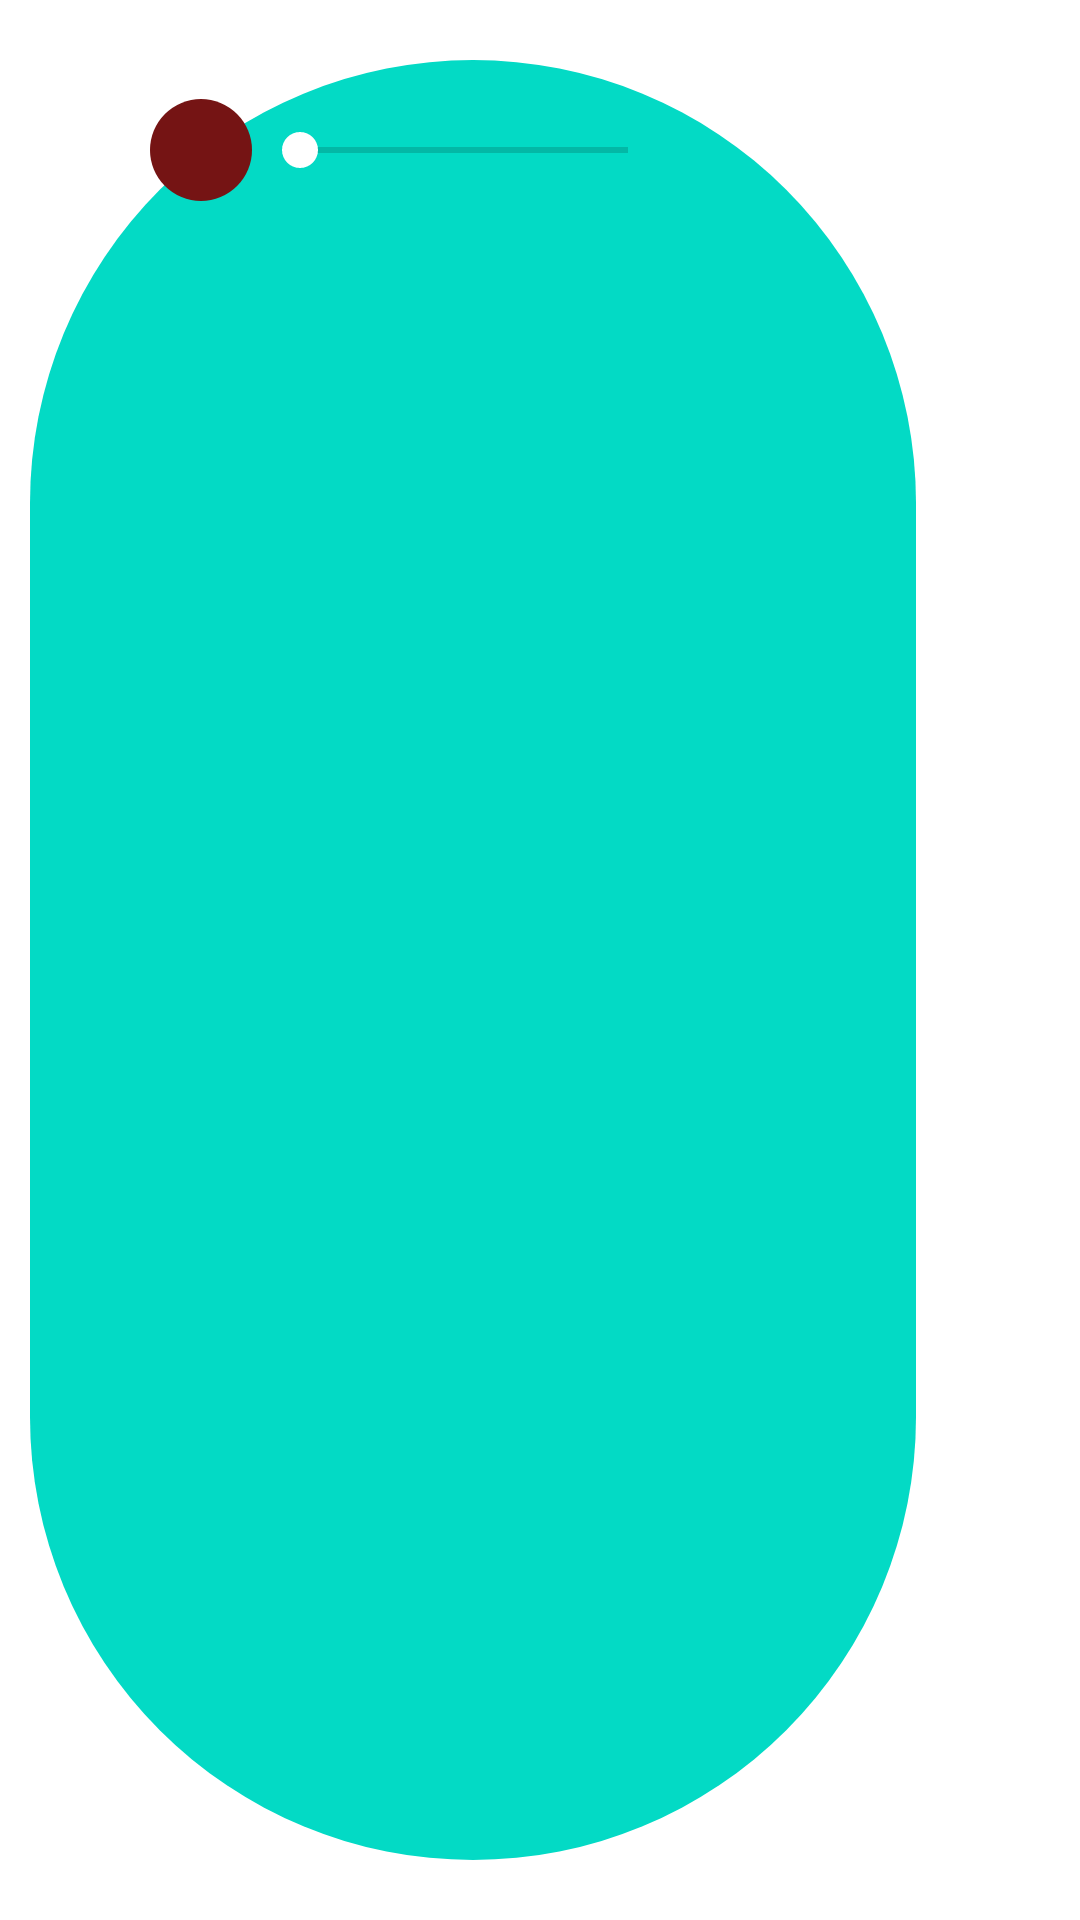

Reconstruct the res/layout file that produces this screen, plus the resources it refers to.
<!-- AndroidManifest.xml: application theme Theme.MyApplication -->
<!-- res/layout/messages_receiver_item_layout.xml -->
<?xml version="1.0" encoding="utf-8"?>
<LinearLayout xmlns:android="http://schemas.android.com/apk/res/android"
    xmlns:tools="http://schemas.android.com/tools"
    android:layout_width="match_parent"
    android:layout_height="wrap_content"
    android:layoutDirection="ltr"
    android:orientation="horizontal"
    android:paddingHorizontal="10dp"
    android:paddingVertical="20dp">


    <LinearLayout
        android:layout_width="0dp"
        android:layout_height="match_parent"
        android:layout_weight="20"
        android:layoutDirection="ltr"
        android:orientation="vertical"
        tools:ignore="HardcodedText">

        <ImageView
            android:id="@+id/img"
            android:layout_width="match_parent"
            android:layout_height="300dp"
            android:contentDescription="Play"
            android:scaleType="centerCrop"
            android:visibility="gone" />

        <ImageView
            android:id="@+id/giftimg"
            android:layout_width="150dp"
            android:layout_height="150dp"
            android:contentDescription="Play"
            android:scaleType="fitCenter"
            android:visibility="gone" />

        <LinearLayout
            android:layout_width="wrap_content"
            android:layout_height="match_parent"
            android:background="@drawable/circul"
            android:backgroundTint="@color/teal_200"
            android:orientation="horizontal"
            android:paddingHorizontal="20sp">

            <TextView
                android:id="@+id/content"
                android:layout_width="wrap_content"
                android:layout_height="wrap_content"
                android:layout_gravity="center"
                android:layout_marginHorizontal="10dp"
                android:layout_marginVertical="20sp"
                android:maxWidth="700dp"
                android:textColor="@color/black"
                tools:ignore="HardcodedText" />

            <RelativeLayout
                android:id="@+id/Audio"
                android:layout_width="0dp"
                android:layout_height="60dp"
                android:layout_weight="1"
                android:orientation="horizontal"
                android:visibility="visible">

                <LinearLayout
                    android:id="@+id/player"
                    android:layout_width="wrap_content"
                    android:layout_height="wrap_content"
                    android:layout_alignParentStart="true"
                    android:layout_centerInParent="true"
                    android:orientation="horizontal">

                    <ProgressBar
                        android:id="@+id/progressBar"
                        android:layout_width="34dp"
                        android:layout_height="34dp"
                        android:layout_gravity="center_horizontal"
                        android:indeterminateTint="@color/black"
                        android:visibility="gone" />

                    <ImageView
                        android:id="@+id/playBtn"
                        android:layout_width="34dp"
                        android:layout_height="34dp"
                        android:background="@drawable/circul"
                        android:backgroundTint="@color/bg_color"
                        android:src="@drawable/exo_controls_play"
                        android:visibility="visible" />
                </LinearLayout>


                <SeekBar
                    android:id="@+id/audioTrack"
                    android:layout_width="match_parent"
                    android:layout_height="wrap_content"
                    android:layout_alignParentEnd="true"
                    android:layout_centerInParent="true"
                    android:layout_toEndOf="@+id/player"
                    android:progressTint="@color/white"
                    android:thumbTint="@color/white" />
            </RelativeLayout>

            <TextView
                android:id="@+id/time"
                android:layout_width="50dp"
                android:layout_height="match_parent"
                android:layout_marginStart="10sp"
                android:layout_marginBottom="5dp"
                android:gravity="bottom"
                android:textSize="12sp" />
        </LinearLayout>


    </LinearLayout>

    <LinearLayout
        android:layout_width="0dp"
        android:layout_height="match_parent"
        android:layout_weight="3" />

</LinearLayout>
<!-- resources referenced by this layout -->
<resources>
  <color name="bg_color">#751414</color>
  <color name="black">#FF000000</color>
  <color name="teal_200">#FF03DAC5</color>
  <color name="white">#FFFFFFFF</color>
  <!-- drawable circul (drawable) -->
  <?xml version="1.0" encoding="utf-8"?>
  <shape xmlns:android="http://schemas.android.com/apk/res/android"
      android:shape="rectangle">
      <corners android:radius="1000dp" />
      <solid android:color="#00ff15" />
  </shape>
  <style name="Theme.MyApplication" parent="Theme.MaterialComponents.DayNight.NoActionBar">
          
          <item name="colorPrimary">@color/purple_500</item>
          <item name="colorPrimaryVariant">@color/purple_700</item>
          <item name="colorOnPrimary">@color/white</item>
          
          <item name="colorSecondary">@color/teal_200</item>
          <item name="colorSecondaryVariant">@color/teal_700</item>
          <item name="colorOnSecondary">@color/black</item>
          
          <item name="android:statusBarColor" tools:targetApi="l">?attr/colorPrimaryVariant</item>
          
  
      </style>
  <color name="purple_500">#FF6200EE</color>
  <color name="purple_700">#FF3700B3</color>
  <color name="teal_700">#FF018786</color>
</resources>
